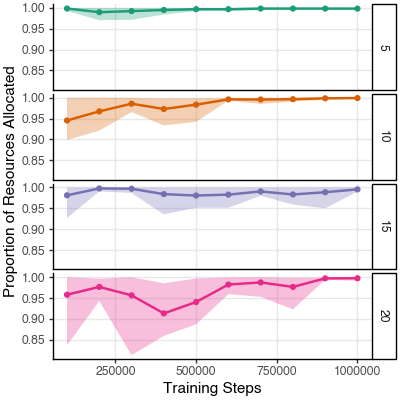

Source data for this figure (header and first rows):
n_obj, steps, proportion_allocated
5, 100000, 1.0
5, 100000, 1.0
5, 100000, 1.0
5, 100000, 0.9925
5, 100000, 1.0
10, 100000, 0.9335
10, 100000, 0.984
10, 100000, 0.9105
10, 100000, 0.8985
10, 100000, 1.0
15, 100000, 1.0
15, 100000, 0.99
15, 100000, 0.996
15, 100000, 0.927
15, 100000, 0.993
20, 100000, 0.9895
20, 100000, 0.837
20, 100000, 0.989
20, 100000, 0.975
20, 100000, 1.0
5, 200000, 1.0
5, 200000, 0.9965
5, 200000, 0.9935
5, 200000, 0.988
5, 200000, 0.9705
10, 200000, 1.0
10, 200000, 0.9945
10, 200000, 0.921
10, 200000, 0.9385
10, 200000, 0.982
15, 200000, 1.0
15, 200000, 0.9905
15, 200000, 1.0
15, 200000, 1.0
15, 200000, 0.998
20, 200000, 0.9905
20, 200000, 0.943
20, 200000, 0.9965
20, 200000, 0.967
20, 200000, 0.987
5, 300000, 0.998
5, 300000, 1.0
5, 300000, 0.9935
5, 300000, 0.9985
5, 300000, 0.9715
10, 300000, 0.9895
10, 300000, 0.981
10, 300000, 0.9995
10, 300000, 0.9655
10, 300000, 0.9925
15, 300000, 0.998
15, 300000, 0.9995
15, 300000, 0.987
15, 300000, 1.0
15, 300000, 1.0
20, 300000, 0.986
20, 300000, 1.0
20, 300000, 0.9845
20, 300000, 0.813
20, 300000, 0.9995
... 140 more rows
